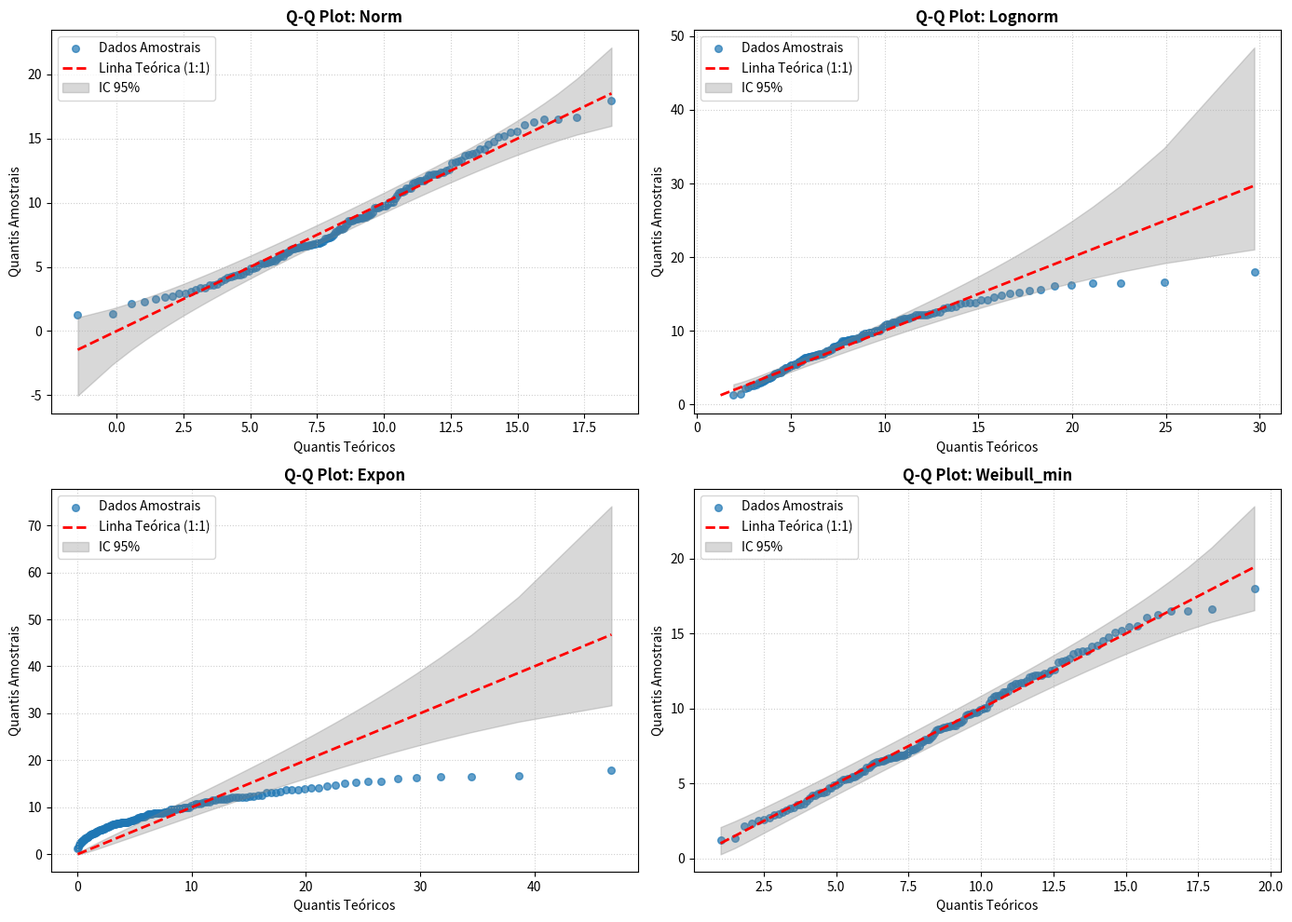

The script that saved this image:
import numpy as np
import scipy.stats as stats
import matplotlib.pyplot as plt


def plot_qq_with_ci(data, dist_name, ax, alpha=0.05):
    """
    Gera um Q-Q Plot para uma distribuição teórica específica com intervalo de confiança.

    Parâmetros:
    - data: array/lista com os dados amostrais.
    - dist_name: nome da distribuição no scipy.stats ('norm', 'lognorm', 'expon', 'weibull_min').
    - ax: eixo do matplotlib onde o gráfico será plotado.
    - alpha: nível de significância para o intervalo de confiança (ex: 0.05 para 95% de IC).
    """
    n = len(data)
    sorted_data = np.sort(data)

    # Posições de plotagem (Posição de Blom)
    i = np.arange(1, n + 1)
    p = (i - 0.375) / (n + 0.25)

    # Ajuste dos parâmetros da distribuição com base nos dados
    dist = getattr(stats, dist_name)
    if dist_name == 'norm':
        loc, scale = dist.fit(data)
        args = (loc, scale)
    elif dist_name == 'lognorm':
        shape, loc, scale = dist.fit(data, floc=0)
        args = (shape, loc, scale)
    elif dist_name == 'expon':
        loc, scale = dist.fit(data, floc=0)
        args = (loc, scale)
    elif dist_name == 'weibull_min':
        c, loc, scale = dist.fit(data, floc=0)
        args = (c, loc, scale)
    else:
        args = dist.fit(data)

    # Quantis teóricos da distribuição
    theo_quantiles = dist.ppf(p, *args)

    # Intervalos de confiança usando a distribuição Beta para estatísticas de ordem
    p_lower = stats.beta.ppf(alpha / 2, i, n - i + 1)
    p_upper = stats.beta.ppf(1 - alpha / 2, i, n - i + 1)

    # Tratamento de limites para evitar estouro numérico
    p_lower = np.clip(p_lower, 1e-8, 1 - 1e-8)
    p_upper = np.clip(p_upper, 1e-8, 1 - 1e-8)

    theo_lower = dist.ppf(p_lower, *args)
    theo_upper = dist.ppf(p_upper, *args)

    # Gráfico de dispersão dos dados
    ax.scatter(theo_quantiles, sorted_data, color='#1f77b4',
               alpha=0.7, s=30, label='Dados Amostrais')

    # Linha de referência diagonal (45 graus / identidade)
    min_val = min(theo_quantiles.min(), sorted_data.min())
    max_val = max(theo_quantiles.max(), sorted_data.max())
    ax.plot([min_val, max_val], [min_val, max_val],
            'r--', lw=2, label='Linha Teórica (1:1)')

    # Faixa do Intervalo de Confiança
    conf_pct = int((1 - alpha) * 100)
    ax.fill_between(theo_quantiles, theo_lower, theo_upper,
                    color='gray', alpha=0.3, label=f'IC {conf_pct}%')

    # Estilização do gráfico
    ax.set_title(f'Q-Q Plot: {dist_name.capitalize()}',
                 fontsize=12, fontweight='bold')
    ax.set_xlabel('Quantis Teóricos', fontsize=10)
    ax.set_ylabel('Quantis Amostrais', fontsize=10)
    ax.legend(loc='upper left', frameon=True)
    ax.grid(True, linestyle=':', alpha=0.6)


# ==========================================
# Exemplo de Uso
# ==========================================
if __name__ == '__main__':
    # Gerando dados de exemplo (ex: seguindo uma distribuição Weibull)
    np.random.seed(42)
    meus_dados = stats.weibull_min.rvs(c=2.5, scale=10, size=150)

    # AJUSTE DO INTERVALO DE CONFIANÇA AQUI:
    # alpha = 0.05 corresponde a 95% de confiança (IC de 95%)
    # Para 99% de confiança, altere para alpha = 0.01
    NIVEL_ALPHA = 0.05

    # Criando o painel com 4 subplots
    fig, axes = plt.subplots(2, 2, figsize=(14, 10))
    distribuicoes = ['norm', 'lognorm', 'expon', 'weibull_min']

    for ax, d_name in zip(axes.flatten(), distribuicoes):
        plot_qq_with_ci(meus_dados, d_name, ax, alpha=NIVEL_ALPHA)

    plt.tight_layout()
    plt.show()
